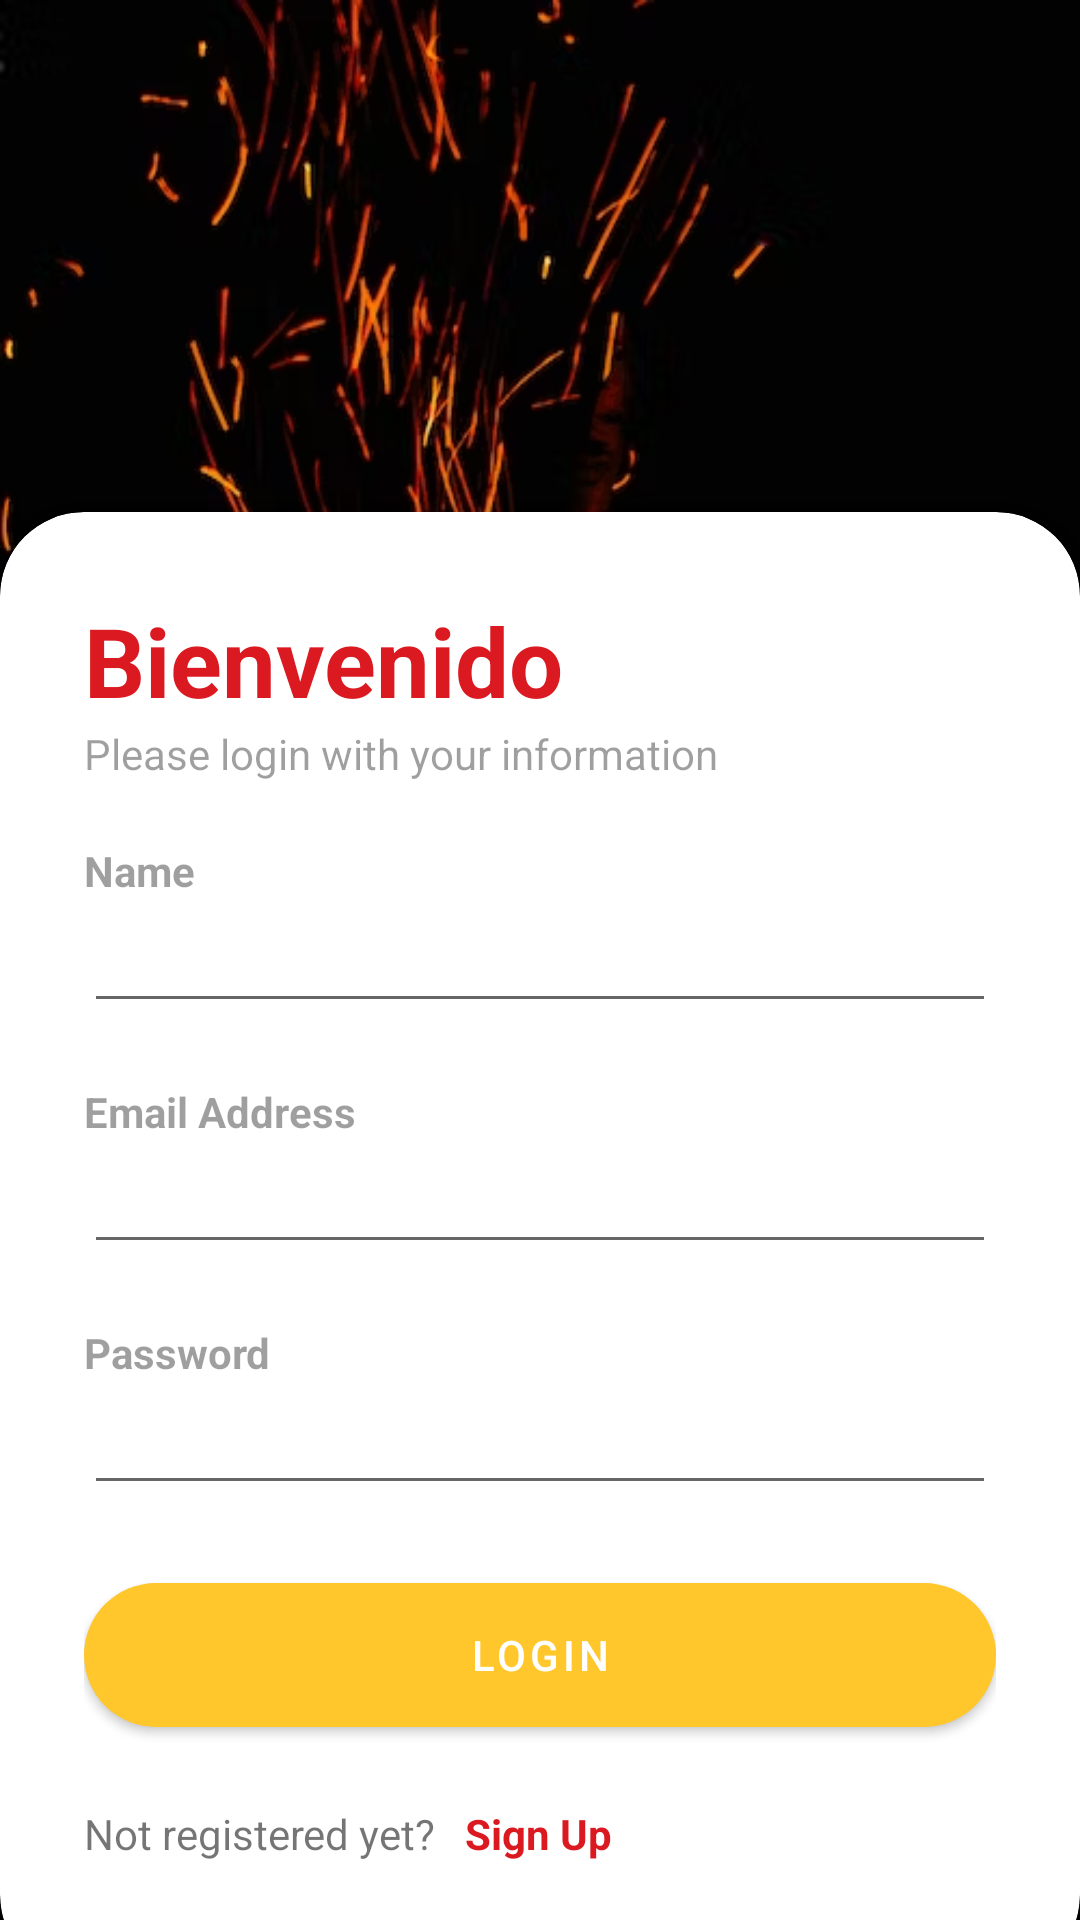

The Android layout XML behind this screen, and the referenced resources:
<!-- AndroidManifest.xml: activity theme Theme.ProyectoFinal -->
<!-- res/layout/activity_login.xml -->
<?xml version="1.0" encoding="utf-8"?>
<RelativeLayout
    xmlns:android="http://schemas.android.com/apk/res/android"
    xmlns:app="http://schemas.android.com/apk/res-auto"
    xmlns:tools="http://schemas.android.com/tools"
    android:layout_width="match_parent"
    android:layout_height="match_parent"
    android:background="@drawable/fondo_rojo"
    tools:context=".activities.LoginActivity">

    <androidx.cardview.widget.CardView
        android:layout_width="match_parent"
        android:layout_height="wrap_content"
        android:layout_alignParentBottom="true"
        app:cardCornerRadius="28dp"
        android:layout_marginBottom="-20dp">

        <LinearLayout
            android:layout_width="match_parent"
            android:layout_height="wrap_content"
            android:orientation="vertical"
            android:padding="28dp">

            <TextView
                android:layout_width="wrap_content"
                android:layout_height="wrap_content"
                android:text="Bienvenido"
                android:textColor="@color/red"
                android:textSize="32sp"
                android:textStyle="bold" />

            <TextView
                android:layout_width="wrap_content"
                android:layout_height="wrap_content"
                android:text="Please login with your information"
                android:alpha="0.7"/>

            <View
                android:layout_width="wrap_content"
                android:layout_height="20dp"/>

            <TextView
                android:layout_width="wrap_content"
                android:layout_height="wrap_content"
                android:text="Name"
                android:alpha="0.7"
                android:textStyle="bold"/>

            <EditText
                android:id="@+id/editName"
                android:layout_width="match_parent"
                android:layout_height="wrap_content"
                android:inputType="textPersonName"/>
            
            <View
                android:layout_width="wrap_content"
                android:layout_height="20dp"/>
            
            <TextView
                android:layout_width="wrap_content"
                android:layout_height="wrap_content"
                android:text="Email Address"
                android:alpha="0.7"
                android:textStyle="bold"/>

            <EditText
                android:id="@+id/editEmail"
                android:layout_width="match_parent"
                android:layout_height="wrap_content"
                android:inputType="textEmailAddress"/>

            <View
                android:layout_width="wrap_content"
                android:layout_height="20dp"/>

            <TextView
                android:layout_width="wrap_content"
                android:layout_height="wrap_content"
                android:text="Password"
                android:alpha="0.7"
                android:textStyle="bold"/>

            <EditText
                android:id="@+id/editPass"
                android:layout_width="match_parent"
                android:layout_height="wrap_content"
                android:inputType="textPassword"/>

            <View
                android:layout_width="wrap_content"
                android:layout_height="20dp"/>

            <com.google.android.material.button.MaterialButton
                android:id="@+id/btnHome"
                android:layout_width="match_parent"
                android:layout_height="60dp"
                android:text="Login"
                app:cornerRadius="32dp"/>

            <View
                android:layout_width="wrap_content"
                android:layout_height="20dp"/>



                <LinearLayout
                    android:layout_width="match_parent"
                    android:layout_height="30dp"
                    android:orientation="horizontal">

                    <TextView
                        android:layout_width="wrap_content"
                        android:layout_height="wrap_content"
                        android:text="Not registered yet?"
                        android:gravity="center"/>

                    <TextView
                        android:id="@+id/textSignUp"
                        android:layout_width="wrap_content"
                        android:layout_height="wrap_content"
                        android:text="Sign Up"
                        android:textStyle="bold"
                        android:layout_marginStart="10dp"
                        android:textColor="@color/red"/>

                </LinearLayout>

        </LinearLayout>

    </androidx.cardview.widget.CardView>

</RelativeLayout>
<!-- resources referenced by this layout -->
<resources>
  <color name="red">#DB1921</color>
  <!-- drawable fondo_rojo: png bitmap (drawable, 340935 bytes) -->
  <style name="Theme.ProyectoFinal" parent="Theme.MaterialComponents.DayNight.DarkActionBar">
          <item name="windowActionBar">false</item>
          <item name="windowNoTitle">true</item>
          <item name="android:windowFullscreen">true</item>
          <item name="android:windowContentOverlay">@null</item>
          <item name="colorPrimary">@color/yellow_primary</item>
      </style>
  <color name="yellow_primary">#FFC72C</color>
</resources>
